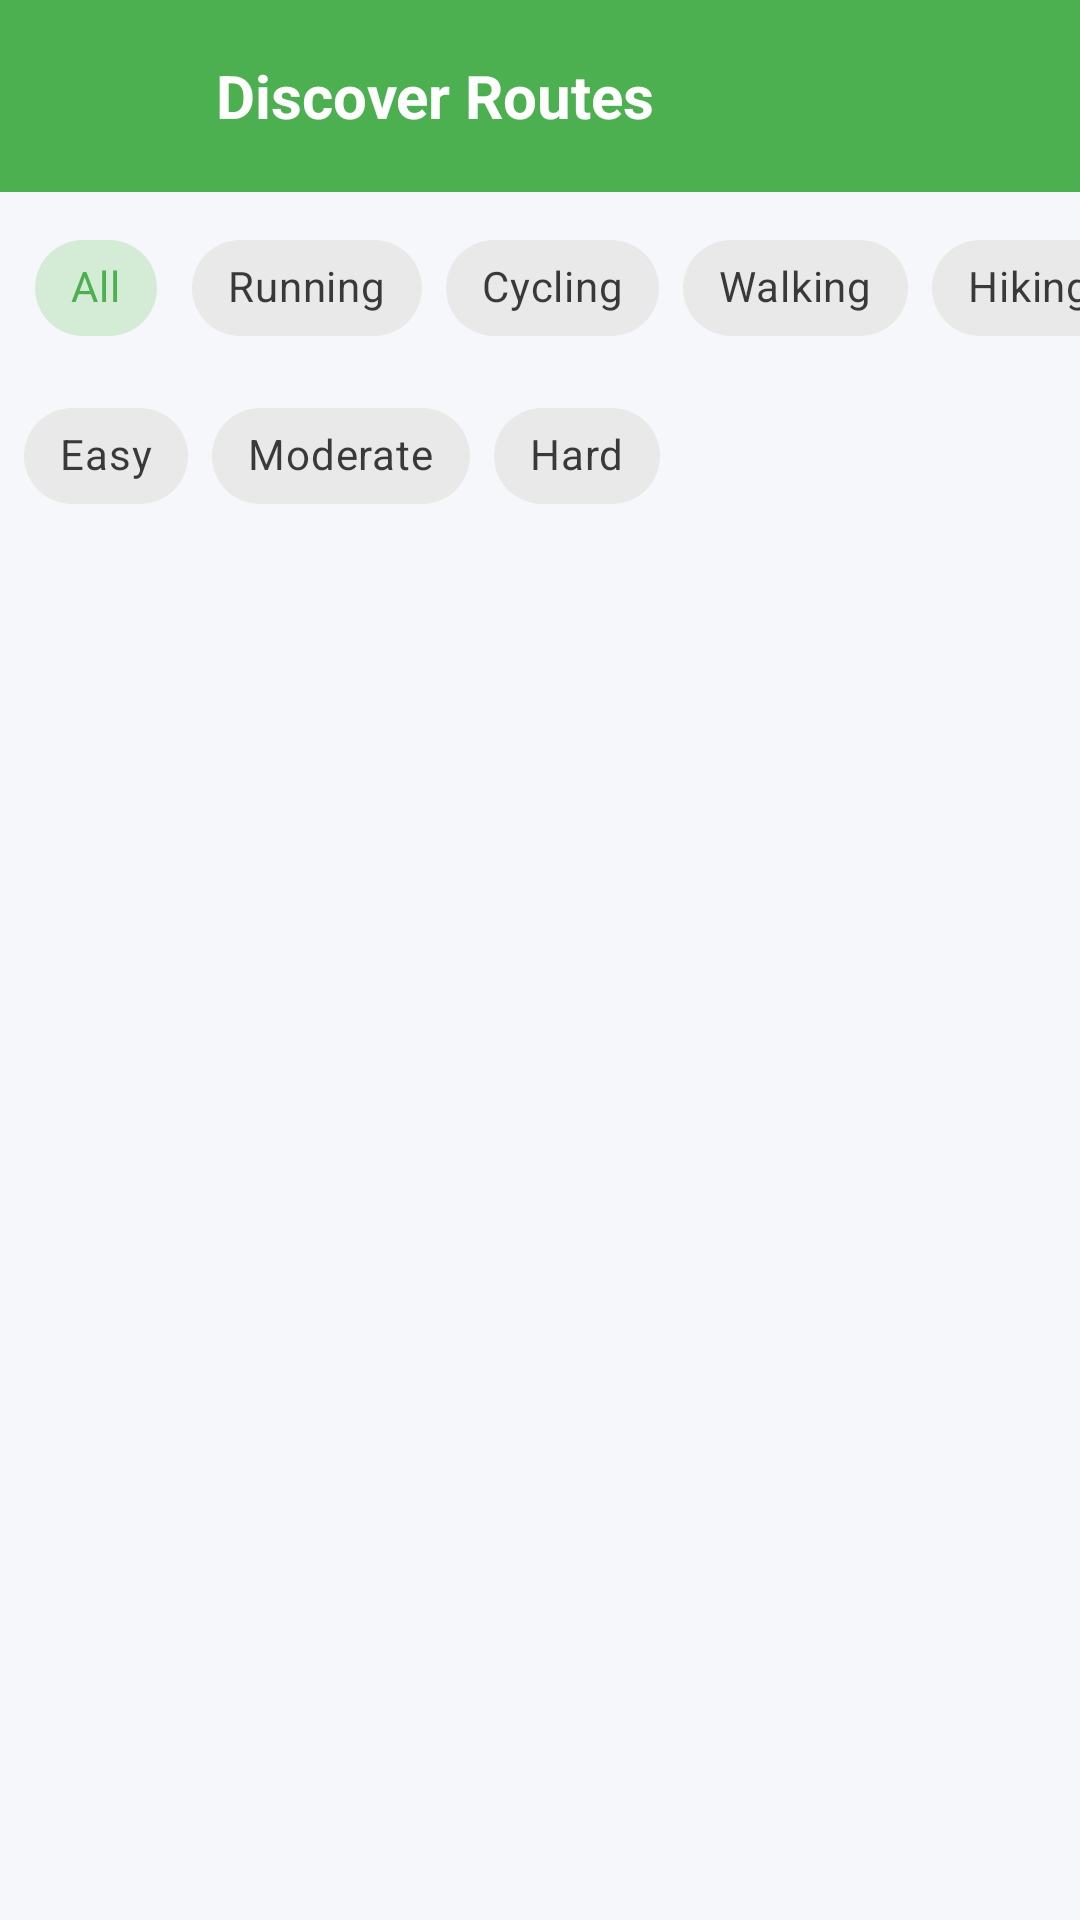

Produce the Android XML layout that renders to this screen, including the resource entries it uses.
<!-- AndroidManifest.xml: application theme Theme.FitTrackPro -->
<!-- res/layout/fragment_route_discovery.xml -->
<?xml version="1.0" encoding="utf-8"?>
<LinearLayout xmlns:android="http://schemas.android.com/apk/res/android"
    xmlns:app="http://schemas.android.com/apk/res-auto"
    android:layout_width="match_parent"
    android:layout_height="match_parent"
    android:background="@color/background"
    android:orientation="vertical">

    
    <LinearLayout
        android:layout_width="match_parent"
        android:layout_height="?attr/actionBarSize"
        android:background="@color/primary"
        android:gravity="center_vertical"
        android:paddingHorizontal="16dp">

        <ImageButton
            android:id="@+id/btn_back"
            android:layout_width="40dp"
            android:layout_height="40dp"
            android:background="?attr/selectableItemBackgroundBorderless"
            android:contentDescription="Back"
            android:src="@drawable/ic_back"
            app:tint="@color/white" />

        <TextView
            android:layout_width="wrap_content"
            android:layout_height="wrap_content"
            android:layout_marginStart="16dp"
            android:text="Discover Routes"
            android:textColor="@color/white"
            android:textSize="20sp"
            android:textStyle="bold" />
    </LinearLayout>

    
    <HorizontalScrollView
        android:layout_width="match_parent"
        android:layout_height="wrap_content"
        android:scrollbars="none">

        <com.google.android.material.chip.ChipGroup
            android:id="@+id/chip_group_filters"
            android:layout_width="wrap_content"
            android:layout_height="wrap_content"
            android:padding="8dp"
            app:singleSelection="true">

            <com.google.android.material.chip.Chip
                android:id="@+id/chip_all"
                style="@style/Widget.MaterialComponents.Chip.Choice"
                android:layout_width="wrap_content"
                android:layout_height="wrap_content"
                android:checked="true"
                android:text="All" />

            <com.google.android.material.chip.Chip
                android:id="@+id/chip_running"
                style="@style/Widget.MaterialComponents.Chip.Choice"
                android:layout_width="wrap_content"
                android:layout_height="wrap_content"
                android:text="Running" />

            <com.google.android.material.chip.Chip
                android:id="@+id/chip_cycling"
                style="@style/Widget.MaterialComponents.Chip.Choice"
                android:layout_width="wrap_content"
                android:layout_height="wrap_content"
                android:text="Cycling" />

            <com.google.android.material.chip.Chip
                android:id="@+id/chip_walking"
                style="@style/Widget.MaterialComponents.Chip.Choice"
                android:layout_width="wrap_content"
                android:layout_height="wrap_content"
                android:text="Walking" />

            <com.google.android.material.chip.Chip
                android:id="@+id/chip_hiking"
                style="@style/Widget.MaterialComponents.Chip.Choice"
                android:layout_width="wrap_content"
                android:layout_height="wrap_content"
                android:text="Hiking" />

        </com.google.android.material.chip.ChipGroup>
    </HorizontalScrollView>

    
    <HorizontalScrollView
        android:layout_width="match_parent"
        android:layout_height="wrap_content"
        android:scrollbars="none">

        <com.google.android.material.chip.ChipGroup
            android:id="@+id/chip_group_difficulty"
            android:layout_width="wrap_content"
            android:layout_height="wrap_content"
            android:paddingHorizontal="8dp"
            app:singleSelection="true">

            <com.google.android.material.chip.Chip
                android:id="@+id/chip_easy"
                style="@style/Widget.MaterialComponents.Chip.Choice"
                android:layout_width="wrap_content"
                android:layout_height="wrap_content"
                android:text="Easy" />

            <com.google.android.material.chip.Chip
                android:id="@+id/chip_moderate"
                style="@style/Widget.MaterialComponents.Chip.Choice"
                android:layout_width="wrap_content"
                android:layout_height="wrap_content"
                android:text="Moderate" />

            <com.google.android.material.chip.Chip
                android:id="@+id/chip_hard"
                style="@style/Widget.MaterialComponents.Chip.Choice"
                android:layout_width="wrap_content"
                android:layout_height="wrap_content"
                android:text="Hard" />

        </com.google.android.material.chip.ChipGroup>
    </HorizontalScrollView>

    
    <ProgressBar
        android:id="@+id/progress_bar"
        android:layout_width="wrap_content"
        android:layout_height="wrap_content"
        android:layout_gravity="center"
        android:layout_margin="16dp"
        android:visibility="gone" />

    
    <androidx.recyclerview.widget.RecyclerView
        android:id="@+id/rv_routes"
        android:layout_width="match_parent"
        android:layout_height="0dp"
        android:layout_weight="1"
        android:padding="8dp"
        android:clipToPadding="false" />

    
    <LinearLayout
        android:id="@+id/layout_empty"
        android:layout_width="match_parent"
        android:layout_height="0dp"
        android:layout_weight="1"
        android:gravity="center"
        android:orientation="vertical"
        android:visibility="gone">

        <ImageView
            android:layout_width="80dp"
            android:layout_height="80dp"
            android:alpha="0.5"
            android:src="@drawable/ic_activities"
            app:tint="@color/text_hint" />

        <TextView
            android:layout_width="wrap_content"
            android:layout_height="wrap_content"
            android:layout_marginTop="16dp"
            android:gravity="center"
            android:text="No routes found"
            android:textColor="@color/text_secondary"
            android:textSize="16sp" />

        <TextView
            android:layout_width="wrap_content"
            android:layout_height="wrap_content"
            android:layout_marginTop="4dp"
            android:gravity="center"
            android:text="Try adjusting your filters or create your own route"
            android:textColor="@color/text_hint"
            android:textSize="14sp" />
    </LinearLayout>

</LinearLayout>
<!-- resources referenced by this layout -->
<resources>
  <color name="background">#FFF5F7FA</color>
  <color name="primary">#FF4CAF50</color>
  <color name="text_hint">#61000000</color>
  <color name="text_secondary">#8A000000</color>
  <color name="white">#FFFFFFFF</color>
  <style name="Theme.FitTrackPro" parent="Theme.Material3.DayNight.NoActionBar">
          
          <item name="colorPrimary">@color/primary</item>
          <item name="colorPrimaryVariant">@color/primary_variant</item>
          <item name="colorOnPrimary">@color/text_on_primary</item>
          
          <item name="colorSecondary">@color/secondary</item>
          <item name="colorSecondaryVariant">@color/secondary_variant</item>
          <item name="colorOnSecondary">@color/text_on_secondary</item>
          
          <item name="android:colorBackground">@color/background</item>
          <item name="colorSurface">@color/surface</item>
          <item name="colorOnSurface">@color/text_primary</item>
          
          <item name="colorError">@color/error</item>
          <item name="colorOnError">@color/white</item>
          
          <item name="android:statusBarColor">@color/primary_dark</item>
          <item name="android:navigationBarColor">@color/surface</item>
          
          <item name="android:windowLightStatusBar" tools:targetApi="m">false</item>
          <item name="android:windowLightNavigationBar" tools:targetApi="o_mr1">true</item>
          
          <item name="materialCardViewStyle">@style/Widget.FitTrackPro.CardView</item>
          <item name="materialButtonStyle">@style/Widget.FitTrackPro.Button</item>
          <item name="chipStyle">@style/Widget.FitTrackPro.Chip</item>
      </style>
  <color name="primary_variant">#FF2E7D32</color>
  <color name="text_on_primary">#FFFFFFFF</color>
  <color name="secondary">#FFFF9800</color>
  <color name="secondary_variant">#FFEF6C00</color>
  <color name="text_on_secondary">#FF000000</color>
  <color name="surface">#FFFFFFFF</color>
  <color name="text_primary">#DE000000</color>
  <color name="error">#FFF44336</color>
  <color name="primary_dark">#FF388E3C</color>
  <style name="Widget.FitTrackPro.CardView" parent="Widget.Material3.CardView.Elevated">
          <item name="cardCornerRadius">16dp</item>
          <item name="cardElevation">4dp</item>
          <item name="cardBackgroundColor">@color/surface</item>
      </style>
  <style name="Widget.FitTrackPro.Button" parent="Widget.Material3.Button">
          <item name="cornerRadius">12dp</item>
          <item name="android:textAllCaps">false</item>
          <item name="android:textStyle">bold</item>
      </style>
  <style name="Widget.FitTrackPro.Chip" parent="Widget.Material3.Chip.Assist">
          <item name="chipCornerRadius">16dp</item>
          <item name="chipBackgroundColor">@color/primary_surface</item>
          <item name="android:textColor">@color/primary</item>
      </style>
  <color name="primary_surface">#1A4CAF50</color>
</resources>
